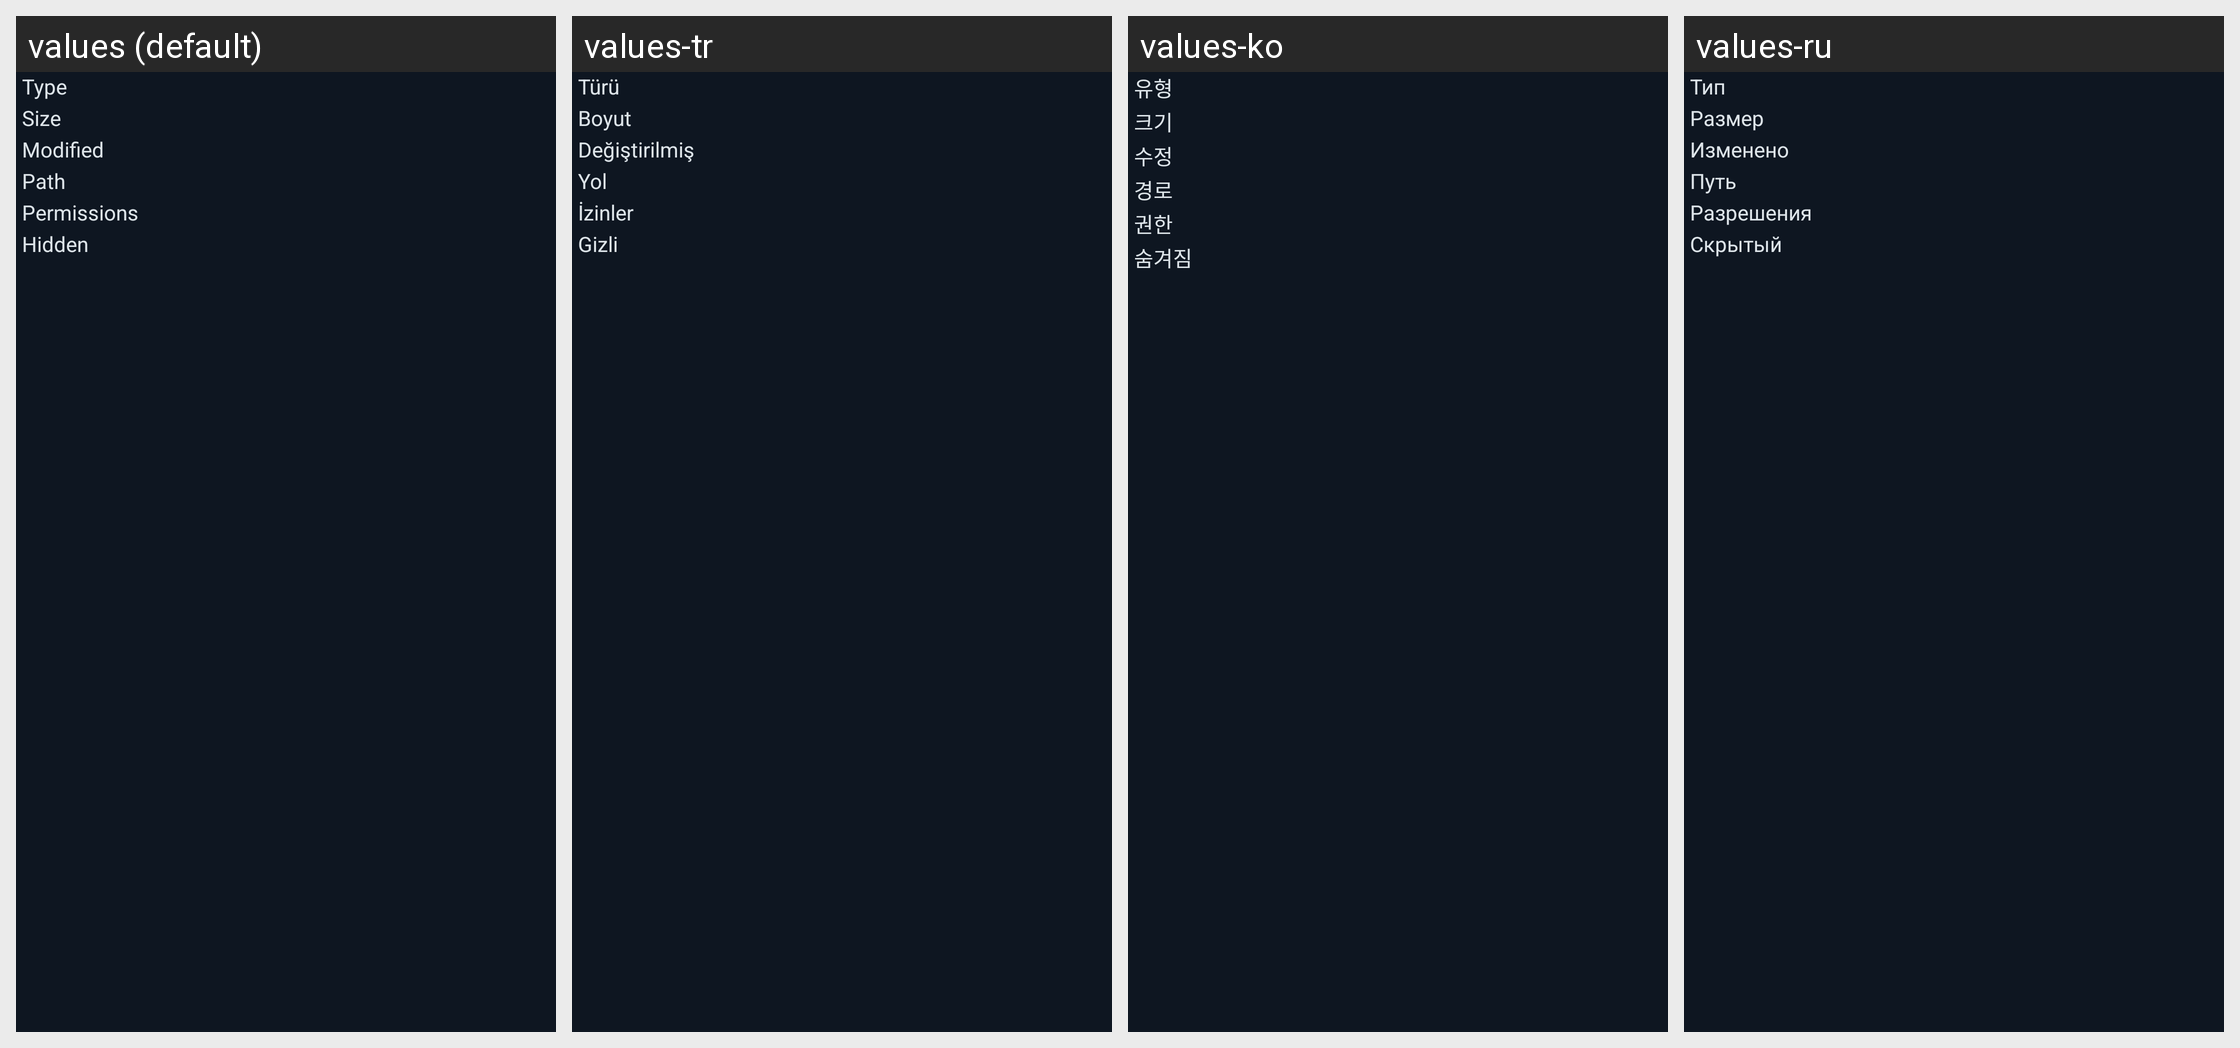

The Android screen above is rendered under several locales of the same app. Produce the string resources it draws, with the default and per-locale values.
Android screen res/layout/dialog_file_properties.xml rendered under 4 locales, left to right: values (default), values-tr, values-ko, values-ru. Device: Nexus 5 (rendered at 1080×1920; each locale shown at half size, 540×960, under a caption strip naming it); theme AppTheme.
Other locales in the repository, not shown: values-ar, values-as, values-bg, values-bn, values-bs, values-cs, values-de, values-en-rCA, values-es, values-et, values-fr, values-fr-rCA, values-gl, values-hi, values-hr, values-hy, values-in, values-it, values-iw, values-ja, values-ka, values-kk, values-km, values-lt, values-mk, values-mr, values-my, values-nb, values-ne, values-pl, values-pt-rBR, values-ro, values-sk, values-sl, values-sv, values-sw, values-ta, values-th, values-tl, values-uz, values-vi, values-zh-rCN, values-zh-rHK, values-zh-rTW.
Strings drawn on this screen, with the default value and each locale's value (text and hints the layout hard-codes, and strings that could not be matched under every locale, appear in the picture but are not listed):

dialog_entry_type
  values: Type
  values-tr: Türü
  values-ko: 유형
  values-ru: Тип

dialog_entry_size
  values: Size
  values-tr: Boyut
  values-ko: 크기
  values-ru: Размер

dialog_entry_modified
  values: Modified
  values-tr: Değiştirilmiş
  values-ko: 수정
  values-ru: Изменено

dialog_entry_path
  values: Path
  values-tr: Yol
  values-ko: 경로
  values-ru: Путь

dialog_entry_permissions
  values: Permissions
  values-tr: İzinler
  values-ko: 권한
  values-ru: Разрешения

dialog_entry_hidden
  values: Hidden
  values-tr: Gizli
  values-ko: 숨겨짐
  values-ru: Скрытый
